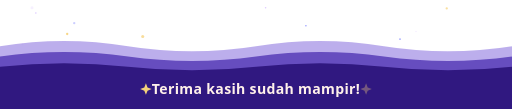
t = 0.00 s
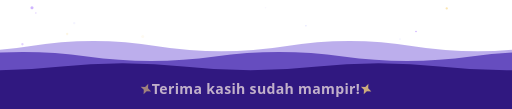
t = 1.60 s
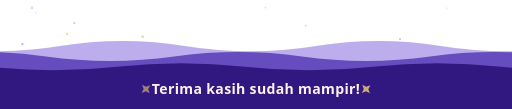
t = 3.20 s
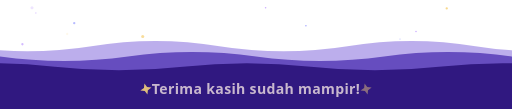
t = 5.00 s
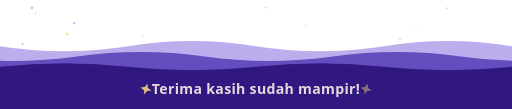
t = 7.00 s
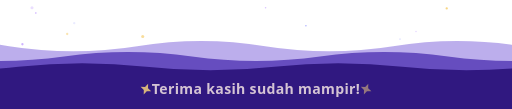
t = 7.50 s

The animated SVG that drew these frames (rendered in a browser with its animation timeline set to each time). Animation: 24 SMIL elements (animate=19,animateTransform=5); frames cover the first 7.50 s, repeats indefinitely.

<svg xmlns="http://www.w3.org/2000/svg" viewBox="0 0 800 170" width="800" height="170" role="img" aria-label="Terima kasih sudah mampir!">
  <circle cx="483" cy="63" r="2.4" fill="#FFFFFF" opacity="0.3"><animate attributeName="opacity" values="0.1;1;0.1" dur="2.7s" begin="-2.6s" repeatCount="indefinite"/></circle><circle cx="214" cy="19" r="2.4" fill="#FFFFFF" opacity="0.3"><animate attributeName="opacity" values="0.1;1;0.1" dur="3.1s" begin="-2.4s" repeatCount="indefinite"/></circle><circle cx="116" cy="36" r="1.8" fill="#8F94FF" opacity="0.3"><animate attributeName="opacity" values="0.1;1;0.1" dur="2.0s" begin="-2.4s" repeatCount="indefinite"/></circle><circle cx="730" cy="48" r="1.2" fill="#FFFFFF" opacity="0.3"><animate attributeName="opacity" values="0.1;1;0.1" dur="3.7s" begin="-2.0s" repeatCount="indefinite"/></circle><circle cx="650" cy="49" r="1.2" fill="#C7A8FF" opacity="0.3"><animate attributeName="opacity" values="0.1;1;0.1" dur="3.5s" begin="-0.2s" repeatCount="indefinite"/></circle><circle cx="56" cy="20" r="1.2" fill="#C7A8FF" opacity="0.3"><animate attributeName="opacity" values="0.1;1;0.1" dur="3.4s" begin="-1.0s" repeatCount="indefinite"/></circle><circle cx="625" cy="61" r="1.2" fill="#8F94FF" opacity="0.3"><animate attributeName="opacity" values="0.1;1;0.1" dur="3.1s" begin="-1.5s" repeatCount="indefinite"/></circle><circle cx="698" cy="13" r="1.8" fill="#F6D27A" opacity="0.3"><animate attributeName="opacity" values="0.1;1;0.1" dur="2.6s" begin="-1.7s" repeatCount="indefinite"/></circle><circle cx="105" cy="53" r="1.8" fill="#F6D27A" opacity="0.3"><animate attributeName="opacity" values="0.1;1;0.1" dur="3.3s" begin="-1.5s" repeatCount="indefinite"/></circle><circle cx="50" cy="12" r="2.4" fill="#C7A8FF" opacity="0.3"><animate attributeName="opacity" values="0.1;1;0.1" dur="2.6s" begin="-2.5s" repeatCount="indefinite"/></circle><circle cx="415" cy="12" r="1.2" fill="#C7A8FF" opacity="0.3"><animate attributeName="opacity" values="0.1;1;0.1" dur="2.2s" begin="-2.8s" repeatCount="indefinite"/></circle><circle cx="73" cy="38" r="1.8" fill="#FFFFFF" opacity="0.3"><animate attributeName="opacity" values="0.1;1;0.1" dur="2.6s" begin="-1.7s" repeatCount="indefinite"/></circle><circle cx="223" cy="57" r="2.4" fill="#F6D27A" opacity="0.3"><animate attributeName="opacity" values="0.1;1;0.1" dur="2.5s" begin="-0.9s" repeatCount="indefinite"/></circle><circle cx="35" cy="69" r="1.8" fill="#C7A8FF" opacity="0.3"><animate attributeName="opacity" values="0.1;1;0.1" dur="2.1s" begin="-2.1s" repeatCount="indefinite"/></circle><circle cx="31" cy="11" r="1.8" fill="#FFFFFF" opacity="0.3"><animate attributeName="opacity" values="0.1;1;0.1" dur="2.2s" begin="-1.7s" repeatCount="indefinite"/></circle><circle cx="478" cy="40" r="1.2" fill="#8F94FF" opacity="0.3"><animate attributeName="opacity" values="0.1;1;0.1" dur="2.6s" begin="-1.2s" repeatCount="indefinite"/></circle>
  
  <g>
    <animateTransform attributeName="transform" type="translate" from="0 0" to="400 0" dur="14s" repeatCount="indefinite"/>
    <path d="M-400,72 Q-300.0,56 -200.0,72 T0.0,72 T200.0,72 T400.0,72 T600.0,72 T800.0,72 T1000.0,72 T1200.0,72 T1400.0,72 L1400.0,170 L-400,170 Z" fill="#6A4DD6" fill-opacity="0.45"/>
  </g>
  
  <g>
    <animateTransform attributeName="transform" type="translate" from="0 0" to="-400 0" dur="10s" repeatCount="indefinite"/>
    <path d="M-400,88 Q-300.0,74 -200.0,88 T0.0,88 T200.0,88 T400.0,88 T600.0,88 T800.0,88 T1000.0,88 T1200.0,88 T1400.0,88 L1400.0,170 L-400,170 Z" fill="#4A2DB0" fill-opacity="0.75"/>
  </g>
  
  <g>
    <animateTransform attributeName="transform" type="translate" from="0 0" to="400 0" dur="7s" repeatCount="indefinite"/>
    <path d="M-400,104 Q-300.0,93 -200.0,104 T0.0,104 T200.0,104 T400.0,104 T600.0,104 T800.0,104 T1000.0,104 T1200.0,104 T1400.0,104 L1400.0,170 L-400,170 Z" fill="#301880" fill-opacity="1"/>
  </g>
  <text x="400.0" y="146" text-anchor="middle" font-family="'Segoe UI', Roboto, 'Helvetica Neue', Arial, sans-serif" font-size="22" font-weight="600" fill="#FFF1EA" letter-spacing="0.5">Terima kasih sudah mampir!
    <animate attributeName="opacity" values="1;0.7;1" dur="3.2s" repeatCount="indefinite"/>
  </text>
  
  <g transform="translate(228,139)">
    <path d="M0,-9 L2.5,-2.5 L9,0 L2.5,2.5 L0,9 L-2.5,2.5 L-9,0 L-2.5,-2.5 Z" fill="#F6D27A">
      <animate attributeName="opacity" values="1;0.35;1" dur="2.4s" begin="0s" repeatCount="indefinite"/>
      <animateTransform attributeName="transform" type="rotate" values="0;90" dur="6s" repeatCount="indefinite" additive="sum"/>
    </path>
  </g>
  
  <g transform="translate(572,139)">
    <path d="M0,-9 L2.5,-2.5 L9,0 L2.5,2.5 L0,9 L-2.5,2.5 L-9,0 L-2.5,-2.5 Z" fill="#F6D27A">
      <animate attributeName="opacity" values="1;0.35;1" dur="2.4s" begin="-1.2s" repeatCount="indefinite"/>
      <animateTransform attributeName="transform" type="rotate" values="0;90" dur="6s" repeatCount="indefinite" additive="sum"/>
    </path>
  </g>
</svg>
